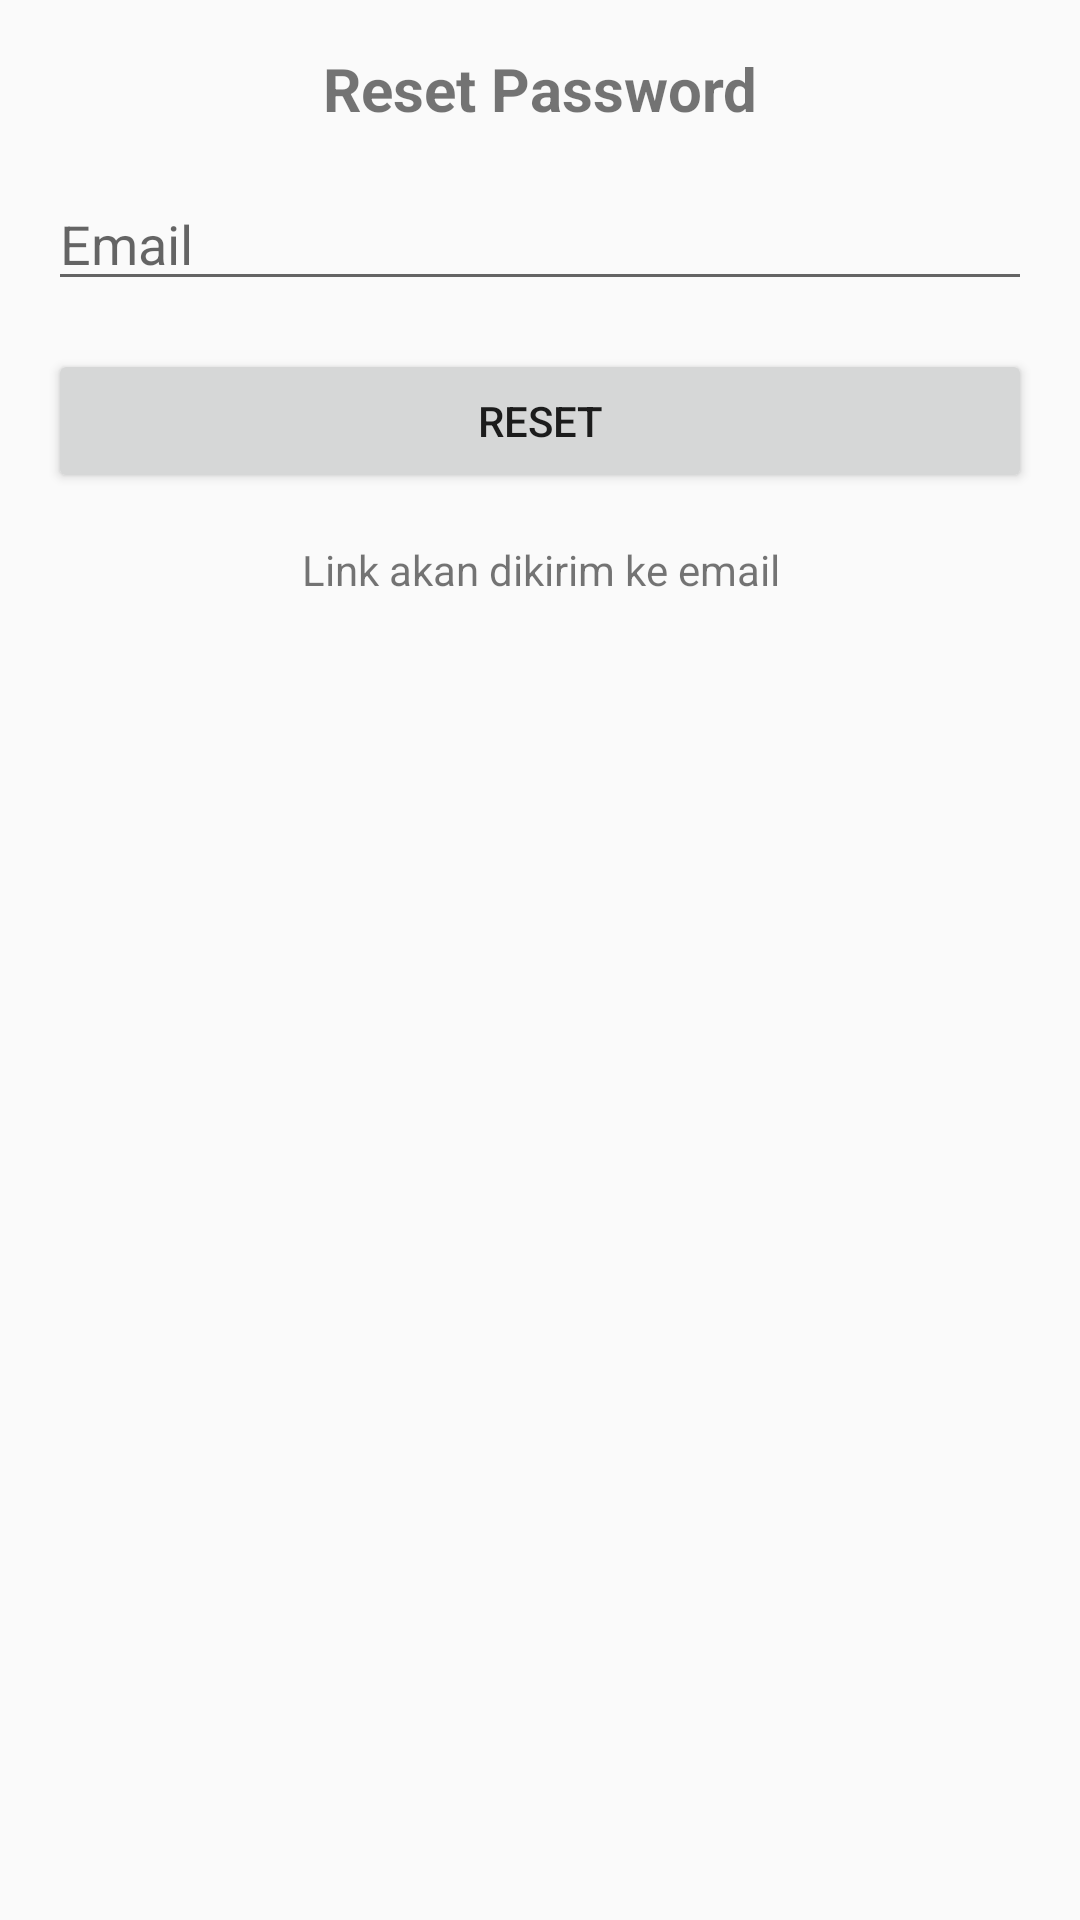

Android layout source for this screen:
<!-- AndroidManifest.xml: application theme AppTheme -->
<!-- res/layout/activity_forgot_password.xml -->
<?xml version="1.0" encoding="utf-8"?>
<LinearLayout xmlns:android="http://schemas.android.com/apk/res/android"
    xmlns:app="http://schemas.android.com/apk/res-auto"
    xmlns:tools="http://schemas.android.com/tools"
    android:layout_width="match_parent"
    android:layout_height="match_parent"
    android:orientation="vertical"
    tools:context=".ForgotPasswordActivity">

    <LinearLayout
        android:layout_width="match_parent"
        android:layout_height="wrap_content"
        android:orientation="vertical"
        android:padding="16dp">

        <TextView
            android:layout_width="match_parent"
            android:layout_height="wrap_content"
            android:text="Reset Password"
            android:textAlignment="center"
            android:textSize="20sp"
            android:textStyle="bold" />

        <EditText
            android:id="@+id/email"
            android:layout_width="match_parent"
            android:layout_height="wrap_content"
            android:layout_marginTop="16dp"
            android:hint="Email" />

        <Button
            android:id="@+id/btn"
            android:layout_width="match_parent"
            android:layout_height="wrap_content"
            android:layout_marginTop="16dp"
            android:text="Reset" />

        <TextView
            android:layout_width="match_parent"
            android:layout_height="wrap_content"
            android:layout_marginTop="16dp"
            android:text="Link akan dikirim ke email"
            android:textAlignment="center" />

    </LinearLayout>
</LinearLayout>
<!-- resources referenced by this layout -->
<resources>
  <style name="AppTheme" parent="Theme.AppCompat.Light.DarkActionBar">
          
          <item name="colorPrimary">@color/colorPrimaryDark</item>
          <item name="colorPrimaryDark">@color/colorPrimaryDark</item>
          <item name="colorAccent">@color/colorAccent</item>
      </style>
  <color name="colorPrimaryDark">#EE008F</color>
  <color name="colorAccent">#03DAC5</color>
</resources>
